Image classification data set "data" (azief27saclolo/Thesis-Project on GitHub). Class labels (4): early blight leaf, healthy leaf, late blight leaf, septoria leaf.

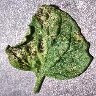
Label: septoria leaf

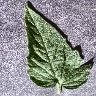
Label: healthy leaf

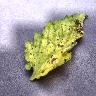
Label: septoria leaf

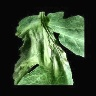
Label: late blight leaf

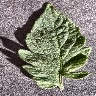
Label: healthy leaf

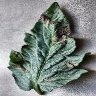
Label: early blight leaf
